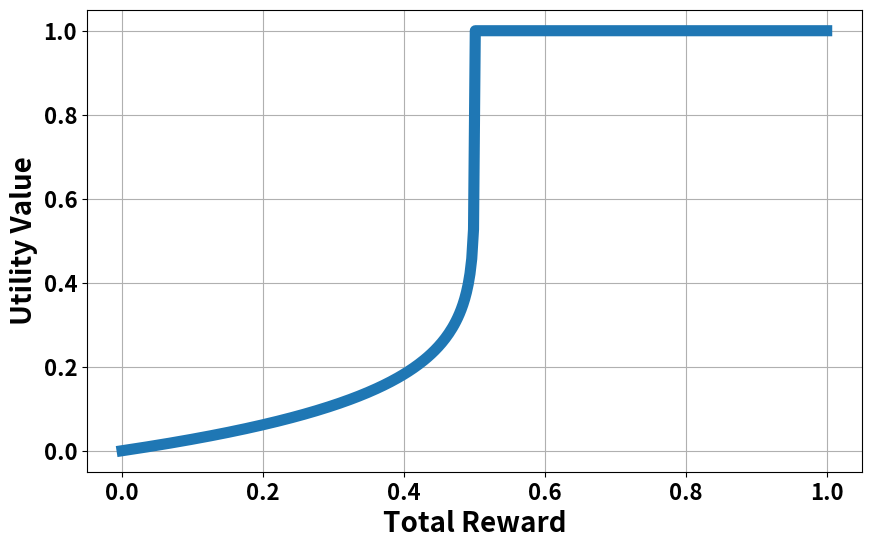
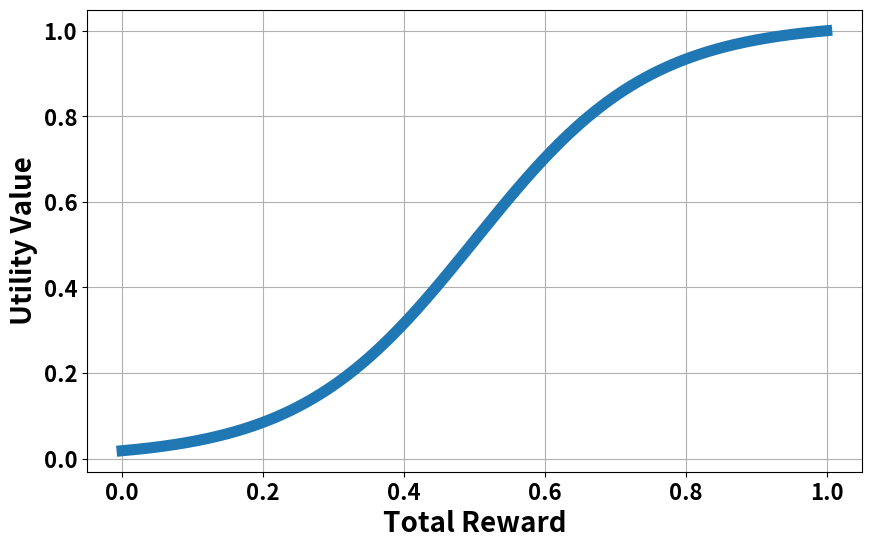
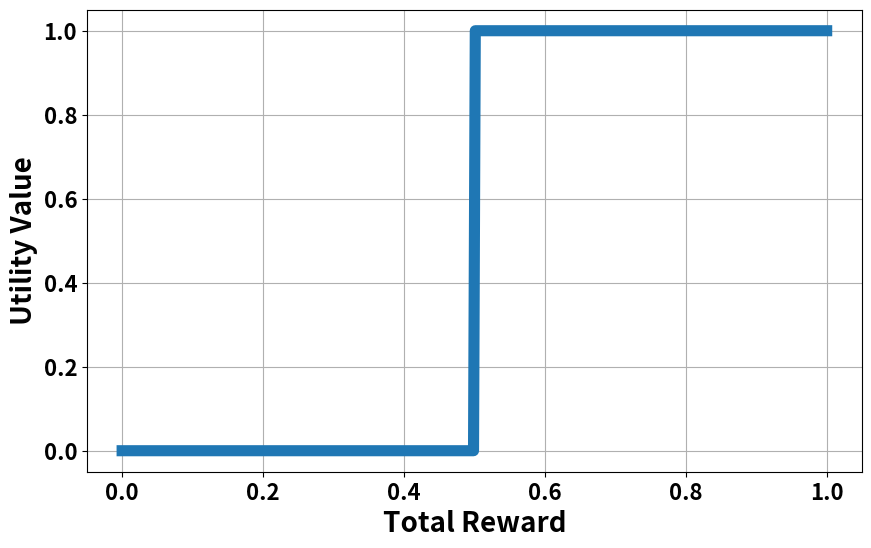

The matplotlib source for these figures, in order:
import numpy as np
import matplotlib.pyplot as plt


if __name__ == '__main__':

    # Define the parameters
    gamma = 0.5
    o = 8

    # Define the function
    def f(total_rew):
        return 1 - gamma ** (-1 / o) * np.maximum(0, gamma - total_rew) ** (1 / o)

    def g(total_rew):
        numerator = 1 + np.exp(-o * (1 - gamma))
        denominator = 1 + np.exp(-o * (total_rew - gamma))
        return numerator / denominator

    def h(total_rew):
        return [1 if j >= gamma else 0 for j in total_rew]

    # Generate values for J
    J_values = np.linspace(0, 1, 400)
    f_values = f(J_values)
    g_values = g(J_values)
    h_values = h(J_values)

    # Plot the function
    plt.figure(figsize=(10, 6))
    plt.plot(J_values, f_values, linewidth=8)
    plt.xlabel('Total Reward', fontsize=20, fontweight='bold')
    plt.ylabel('Utility Value', fontsize=20, fontweight='bold')
    plt.xticks(fontsize=16, fontweight='bold')
    plt.yticks(fontsize=16, fontweight='bold')
    plt.grid(True)
    plt.show()

    # Plot the function
    plt.figure(figsize=(10, 6))
    plt.plot(J_values, g_values, linewidth=8)
    plt.xlabel('Total Reward', fontsize=20, fontweight='bold')
    plt.ylabel('Utility Value', fontsize=20, fontweight='bold')
    plt.xticks(fontsize=16, fontweight='bold')
    plt.yticks(fontsize=16, fontweight='bold')
    plt.grid(True)
    plt.show()

    # Plot the function
    plt.figure(figsize=(10, 6))
    plt.plot(J_values, h_values, linewidth=8)
    plt.xlabel('Total Reward', fontsize=20, fontweight='bold')
    plt.ylabel('Utility Value', fontsize=20, fontweight='bold')
    plt.xticks(fontsize=16, fontweight='bold')
    plt.yticks(fontsize=16, fontweight='bold')
    plt.grid(True)
    plt.show()
